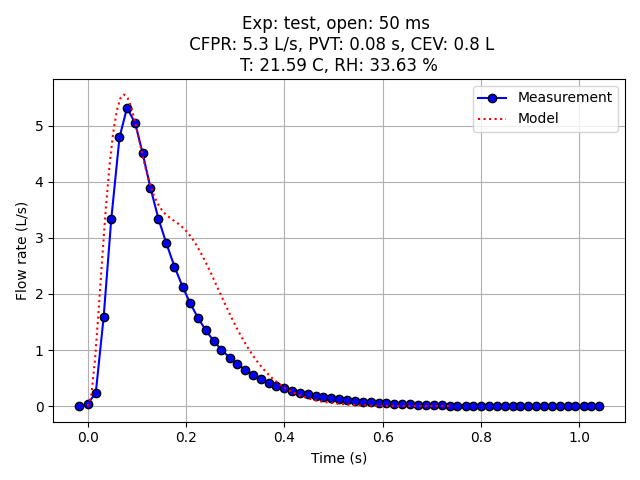

Source data for this figure (header and first rows):
Experiment name, test
Start time (UTC), 2025-03-28 12:58:53.991138+00:00
Opening duration (ms), 50
Time before opening (ms), 500
Time after closing (ms), 1000
Ambient Temperature (Celsius), 21.59
Relative Humidity (%), 33.63
Elapsed time (s), Pressure (bar), Flow rate (L/s)
-0.5251, 0.0, 0.0
-0.5112, 0.0, 0.0
-0.4941, 0.0, 0.0
-0.4793, 0.0, 0.0
-0.4632, 0.0, 0.0
-0.4458, 0.0, 0.0
-0.4311, 0.0, 0.0
-0.4148, 0.0, 0.0
-0.3996, 0.0, 0.0
-0.3834, 0.0, 0.0
-0.3675, 0.0, 0.0
-0.3508, 0.0, 0.0
-0.335, 0.0, 0.0
-0.3195, 0.0, 0.0
-0.303, 0.0, 0.0
-0.2872, 0.0, 0.0
-0.2703, 0.0, 0.0
-0.2554, 0.0, 0.0
-0.2386, 0.0, 0.0
-0.2232, 0.0, 0.0
-0.2068, 0.0, 0.0
-0.1893, 0.0, 0.0
-0.1743, 0.0, 0.0
-0.1587, 0.0, 0.0
-0.1432, 0.0, 0.0
-0.1257, 0.0, 0.0
-0.1104, 0.0, 0.0
-0.09459, 0.0, 0.0
-0.07958, 0.0, 0.0
-0.06219, 0.0, 0.0
-0.04609, 0.0, 0.0
-0.03124, 0.0, 0.0
-0.01401, 0.0, 0.0
0.0, 0.0, 0.0
0.01568, 0.0, 0.0
0.03329, 0.0, 0.04433
0.04953, 0.0, 0.237
0.06552, 0.0, 1.589
0.08101, 0.0, 3.332
0.09774, 0.0, 4.789
0.1131, 0.0, 5.319
0.1298, 0.0, 5.038
0.1448, 0.0, 4.51
0.1606, 0.0, 3.897
0.1769, 0.0, 3.34
0.193, 0.0, 2.904
0.2096, 0.0, 2.486
0.2263, 0.0, 2.124
0.241, 0.0, 1.845
0.2569, 0.0, 1.578
0.2733, 0.0, 1.353
0.2898, 0.0, 1.157
0.305, 0.0, 1.005
... 48 more rows
